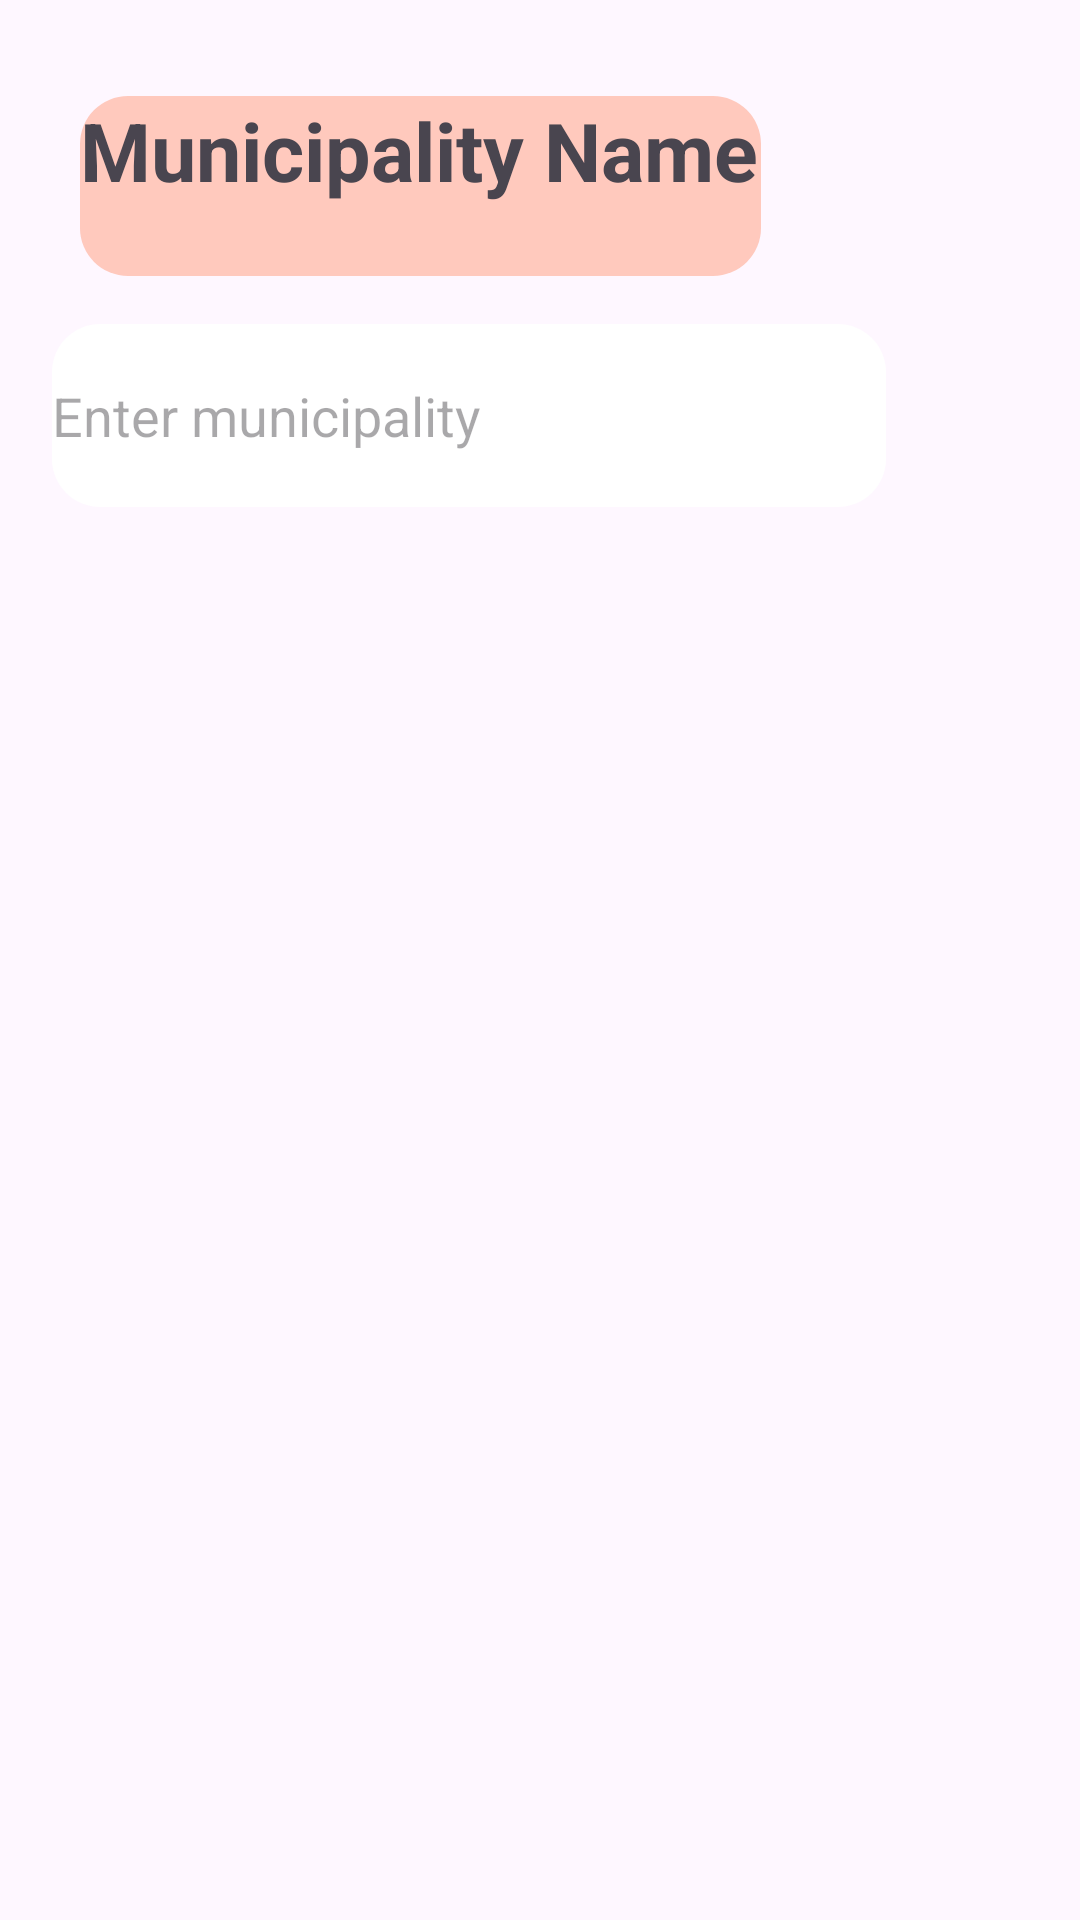

Write the Android layout XML for this screen, with the resource values it uses.
<!-- AndroidManifest.xml: application theme Theme.Project_oop -->
<!-- res/layout/activity_main.xml -->
<?xml version="1.0" encoding="utf-8"?>
<androidx.constraintlayout.widget.ConstraintLayout xmlns:android="http://schemas.android.com/apk/res/android"
    xmlns:app="http://schemas.android.com/apk/res-auto"
    xmlns:tools="http://schemas.android.com/tools"
    android:id="@+id/main"
    android:layout_width="match_parent"
    android:layout_height="match_parent"
    tools:context=".MainActivity">

    <ImageView
        android:id="@+id/searchImage"
        android:layout_width="64dp"
        android:layout_height="67dp"
        android:layout_marginStart="328dp"
        android:layout_marginTop="108dp"
        android:background="@drawable/imageview_click_selector"
        app:layout_constraintStart_toStartOf="parent"
        app:layout_constraintTop_toTopOf="parent"
        app:srcCompat="@drawable/search" />


    <EditText
        android:id="@+id/editMunicipalityName"
        android:layout_width="278dp"
        android:layout_height="61dp"
        android:layout_marginTop="108dp"
        android:background="@drawable/rounded_corners"
        android:hint="Enter municipality"
        android:inputType="text"
        app:layout_constraintEnd_toEndOf="parent"
        app:layout_constraintHorizontal_bias="0.21"
        app:layout_constraintStart_toStartOf="parent"
        app:layout_constraintTop_toTopOf="parent" />

    <ListView
        android:id="@+id/suggestionsListView"
        android:layout_width="408dp"
        android:layout_height="197dp"
        android:maxHeight="100dp"
        app:layout_constraintBottom_toBottomOf="parent"
        app:layout_constraintEnd_toEndOf="parent"
        app:layout_constraintHorizontal_bias="1.0"
        app:layout_constraintStart_toStartOf="parent"
        app:layout_constraintTop_toTopOf="parent"
        app:layout_constraintVertical_bias="0.367" />

    <TextView
        android:id="@+id/txtLatestSearches"
        android:visibility="invisible"
        android:layout_width="227dp"
        android:layout_height="60dp"
        android:layout_marginStart="28dp"
        android:layout_marginTop="16dp"
        android:layout_marginBottom="16dp"
        android:textStyle="bold"
        android:background="@drawable/rounded_corners"
        android:backgroundTint="#6DFF8A65"
        android:text="Latest searches"
        app:autoSizeTextType="uniform"
        app:layout_constraintBottom_toBottomOf="parent"
        app:layout_constraintStart_toStartOf="parent"
        app:layout_constraintTop_toBottomOf="@+id/suggestionsListView"
        app:layout_constraintVertical_bias="0.105" />

    <ListView
        android:id="@+id/latestSearchesListView"
        android:layout_width="406dp"
        android:layout_height="199dp"
        android:layout_marginBottom="28dp"
        android:maxHeight="100dp"
        app:layout_constraintBottom_toBottomOf="parent"
        app:layout_constraintEnd_toEndOf="parent"
        app:layout_constraintHorizontal_bias="0.8"
        app:layout_constraintStart_toStartOf="parent" />

    <TextView
        android:id="@+id/textView3"
        android:layout_width="227dp"
        android:layout_height="60dp"
        android:layout_marginTop="32dp"
        android:background="@drawable/rounded_corners"
        android:backgroundTint="#6DFF8A65"
        android:text="Municipality Name"
        android:textStyle="bold"
        app:autoSizeTextType="uniform"
        app:layout_constraintEnd_toEndOf="parent"
        app:layout_constraintHorizontal_bias="0.201"
        app:layout_constraintStart_toStartOf="parent"
        app:layout_constraintTop_toTopOf="parent" />

</androidx.constraintlayout.widget.ConstraintLayout>
<!-- resources referenced by this layout -->
<resources>
  <!-- drawable imageview_click_selector (drawable) -->
  <selector xmlns:android="http://schemas.android.com/apk/res/android">
      
      <item android:drawable="@android:color/darker_gray" android:state_pressed="true" />
      
      <item android:drawable="@android:color/darker_gray" android:state_focused="true" />
      
      <item android:drawable="@android:color/transparent" />
  </selector>
  <!-- drawable rounded_corners (drawable) -->
  <?xml version="1.0" encoding="utf-8"?>
  <shape xmlns:android="http://schemas.android.com/apk/res/android">
      <solid android:color="#FFF"/> 
      <corners android:radius="16dp"/> 
  </shape>
  <style name="Theme.Project_oop" parent="Base.Theme.Project_oop" />
  <style name="Base.Theme.Project_oop" parent="Theme.Material3.DayNight.NoActionBar">
          
          
      </style>
</resources>
